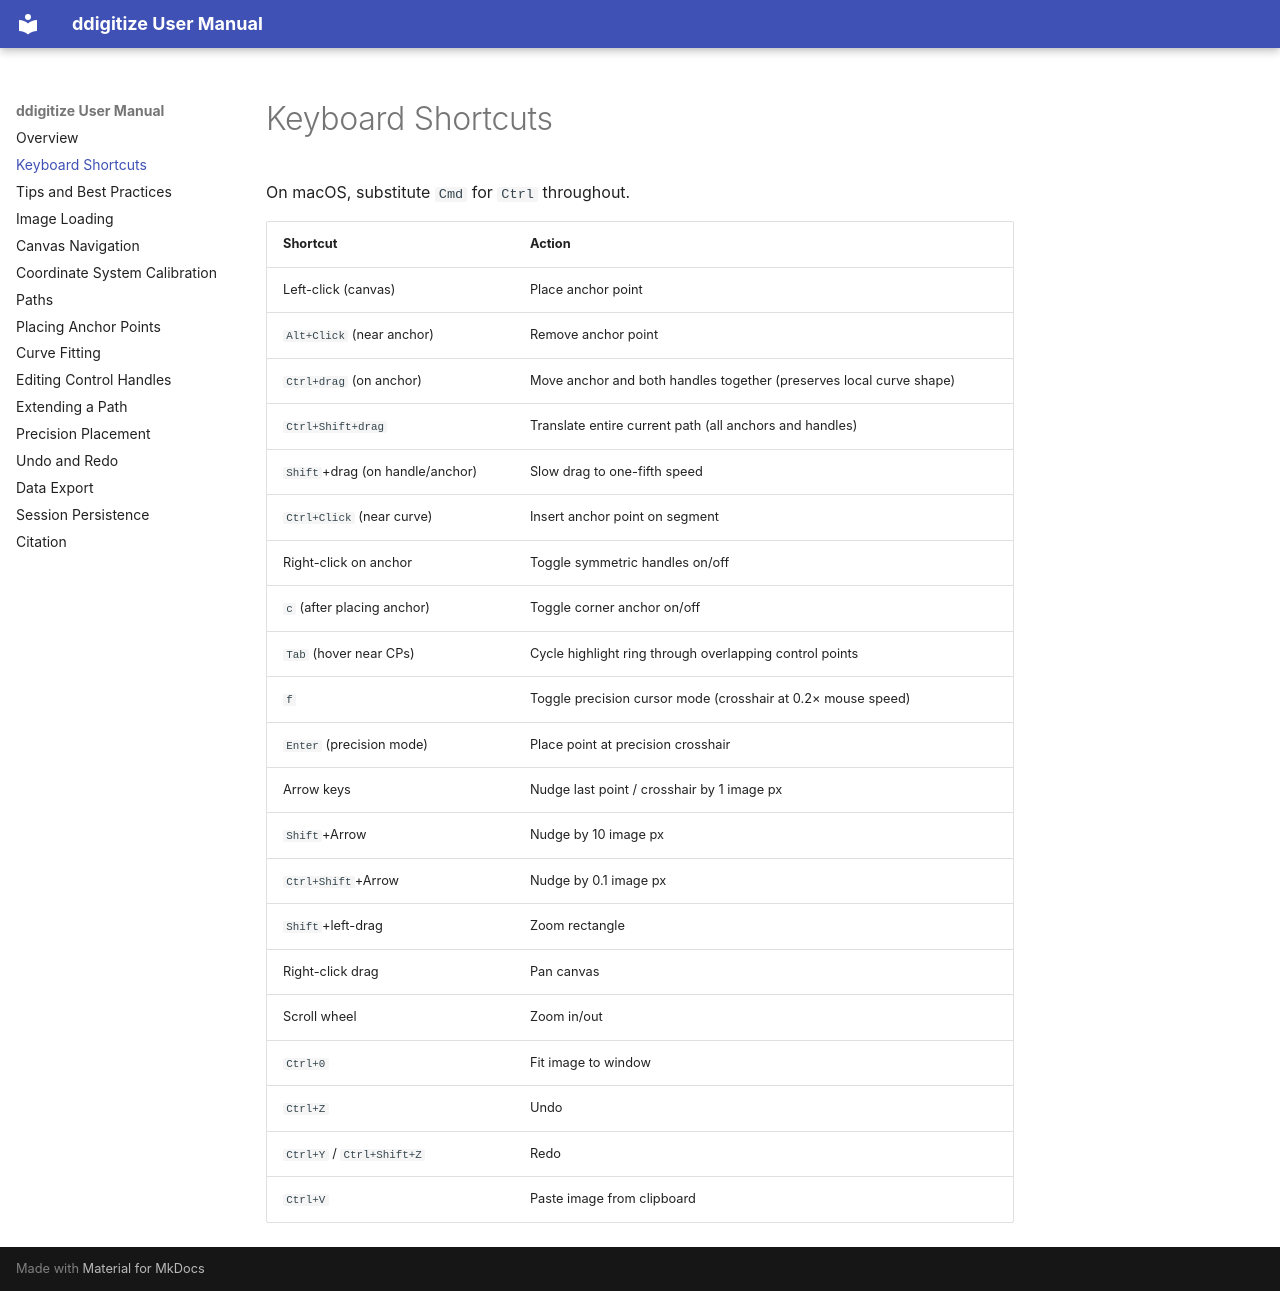

repository: MBGM-lab/ddigitize · page: shortcuts/index.html · generator: mkdocs

# Keyboard Shortcuts

On macOS, substitute `Cmd` for `Ctrl` throughout.

| Shortcut | Action |
|----------|--------|
| Left-click (canvas) | Place anchor point |
| `Alt+Click` (near anchor) | Remove anchor point |
| `Ctrl+drag` (on anchor) | Move anchor and both handles together (preserves local curve shape) |
| `Ctrl+Shift+drag` | Translate entire current path (all anchors and handles) |
| `Shift`+drag (on handle/anchor) | Slow drag to one-fifth speed |
| `Ctrl+Click` (near curve) | Insert anchor point on segment |
| Right-click on anchor | Toggle symmetric handles on/off |
| `c` (after placing anchor) | Toggle corner anchor on/off |
| `Tab` (hover near CPs) | Cycle highlight ring through overlapping control points |
| `f` | Toggle precision cursor mode (crosshair at 0.2× mouse speed) |
| `Enter` (precision mode) | Place point at precision crosshair |
| Arrow keys | Nudge last point / crosshair by 1 image px |
| `Shift`+Arrow | Nudge by 10 image px |
| `Ctrl+Shift`+Arrow | Nudge by 0.1 image px |
| `Shift`+left-drag | Zoom rectangle |
| Right-click drag | Pan canvas |
| Scroll wheel | Zoom in/out |
| `Ctrl+0` | Fit image to window |
| `Ctrl+Z` | Undo |
| `Ctrl+Y` / `Ctrl+Shift+Z` | Redo |
| `Ctrl+V` | Paste image from clipboard |
